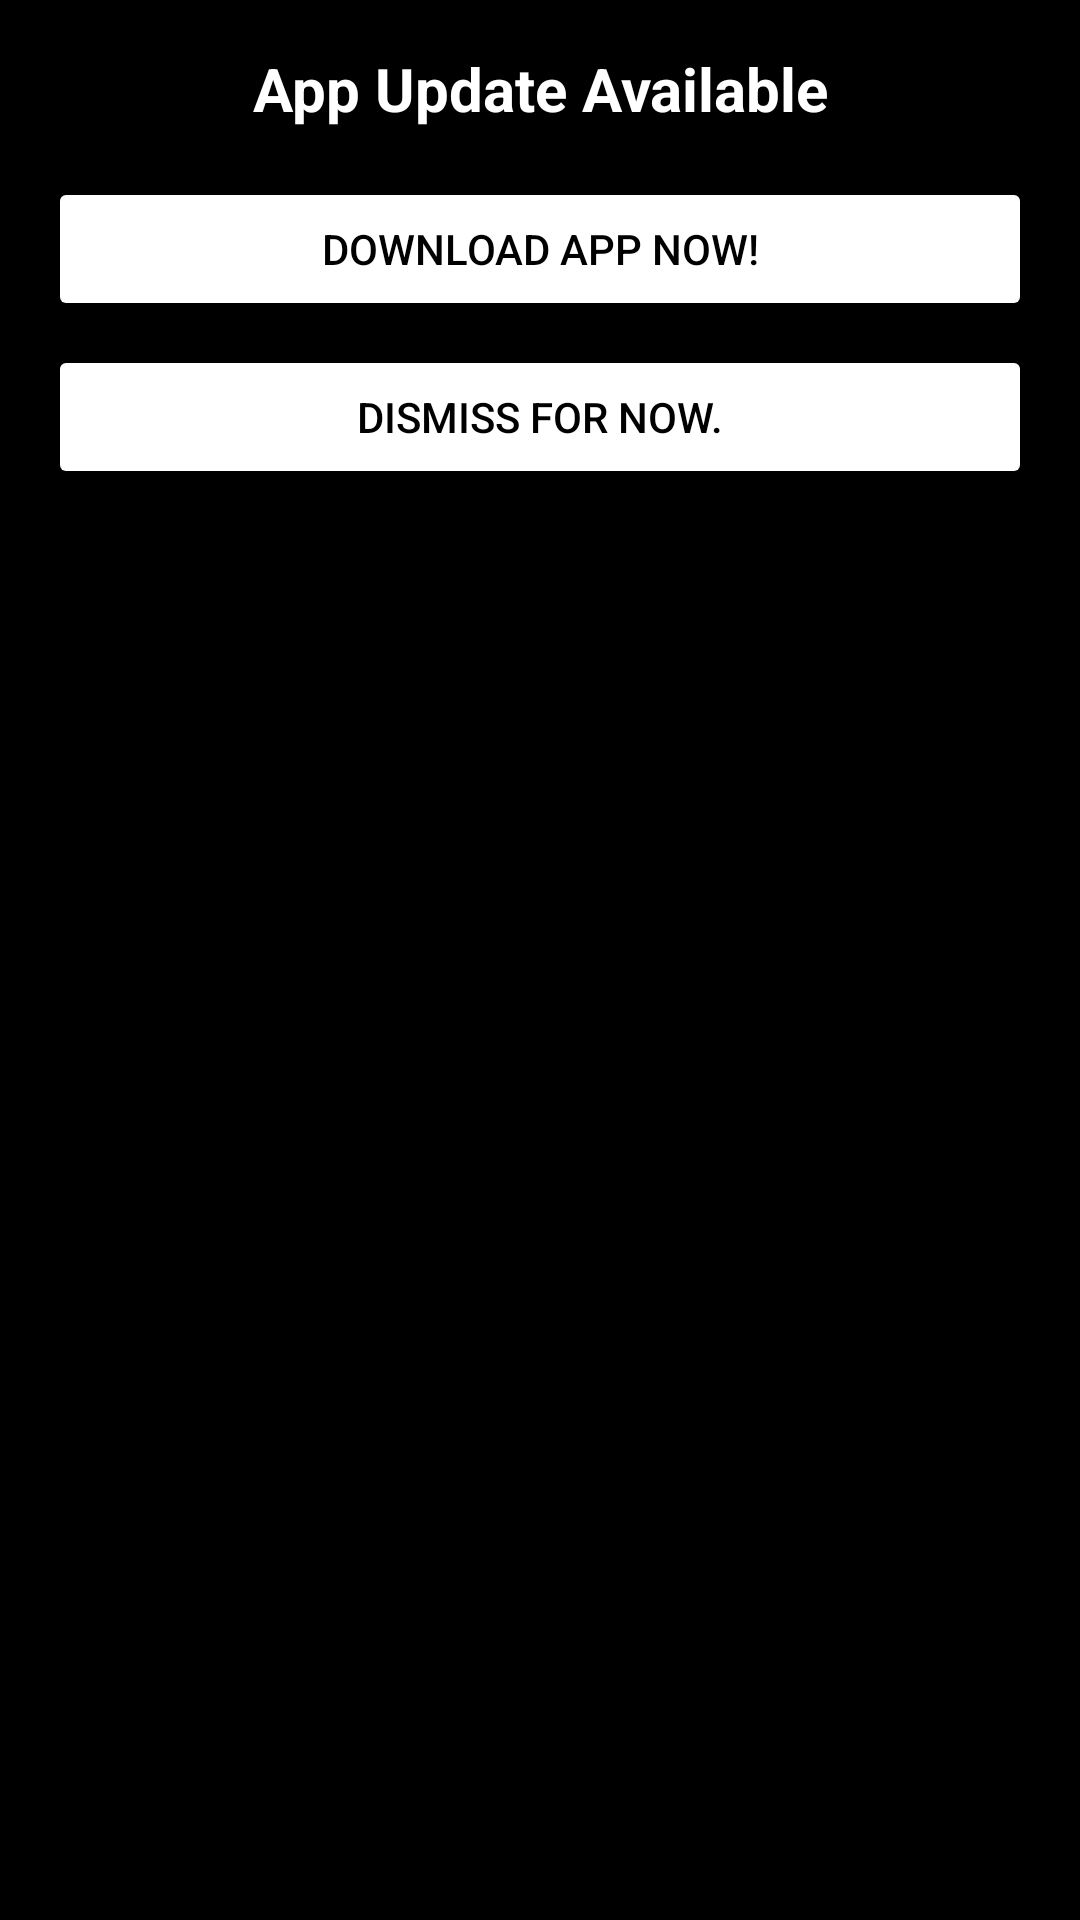

Produce the Android XML layout that renders to this screen, including the resource entries it uses.
<!-- AndroidManifest.xml: application theme Theme.AuctaritasCodex -->
<!-- res/layout/update_app_context.xml -->
<LinearLayout xmlns:android="http://schemas.android.com/apk/res/android"
    android:layout_width="match_parent"
    android:layout_height="wrap_content"
    android:orientation="vertical"
    android:padding="16dp"
    android:background="@android:color/black">

    <TextView
        android:layout_width="match_parent"
        android:layout_height="wrap_content"
        android:text="App Update Available"
        android:textAlignment="center"
        android:textColor="@android:color/white"
        android:textSize="20sp"
        android:textStyle="bold"
        android:paddingBottom="16dp"/>

    <Button
        android:id="@+id/btn_download_app"
        android:layout_width="match_parent"
        android:layout_height="wrap_content"
        android:text="Download App Now!"
        android:textColor="@android:color/black"
        android:backgroundTint="@android:color/white"
        android:layout_marginBottom="8dp"/>

    <Button
        android:id="@+id/not_now"
        android:layout_width="match_parent"
        android:layout_height="wrap_content"
        android:text="Dismiss For Now."
        android:textColor="@android:color/black"
        android:backgroundTint="@android:color/white"/>

</LinearLayout>
<!-- resources referenced by this layout -->
<resources>
  <style name="Theme.AuctaritasCodex" parent="Theme.Material3.DayNight.NoActionBar">
          <item name="android:windowTranslucentStatus">false</item>
          <item name="android:statusBarColor">#000000</item>
          <item name="android:windowLightStatusBar">false</item>
          <item name="android:navigationBarColor">#000000</item>
      </style>
</resources>
